3-way image classification set "dataset" from GitHub (Divi-Adiffia-Freza-Alana/riceleafdisease); label vocabulary: blast, blight, tungro.

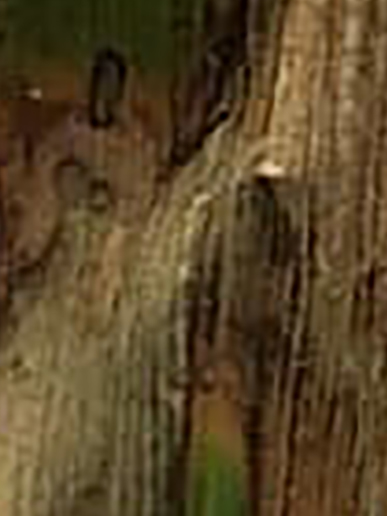
Label: blight

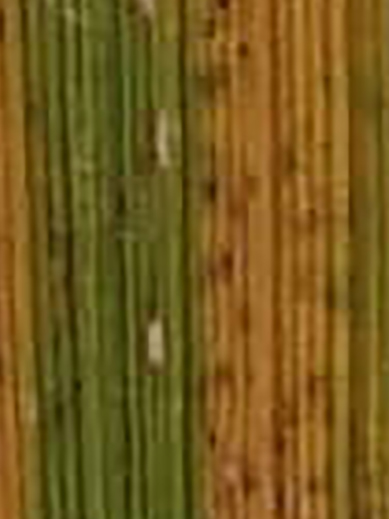
Label: tungro

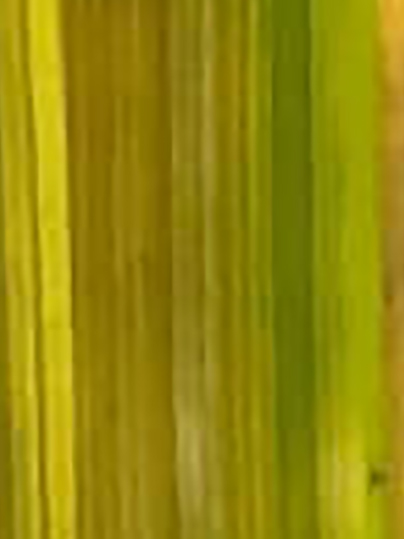
Label: tungro

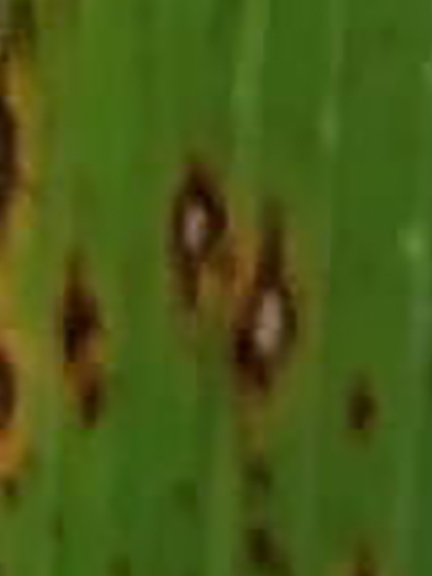
Label: blast

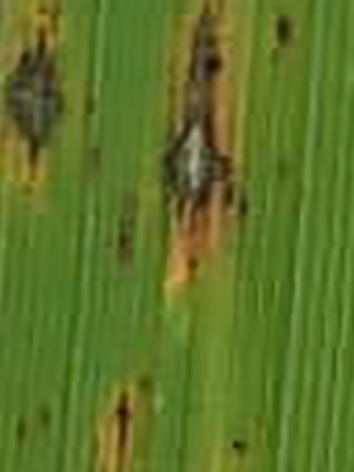
Label: blast

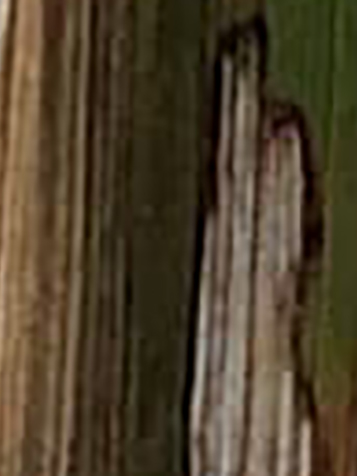
Label: blight
